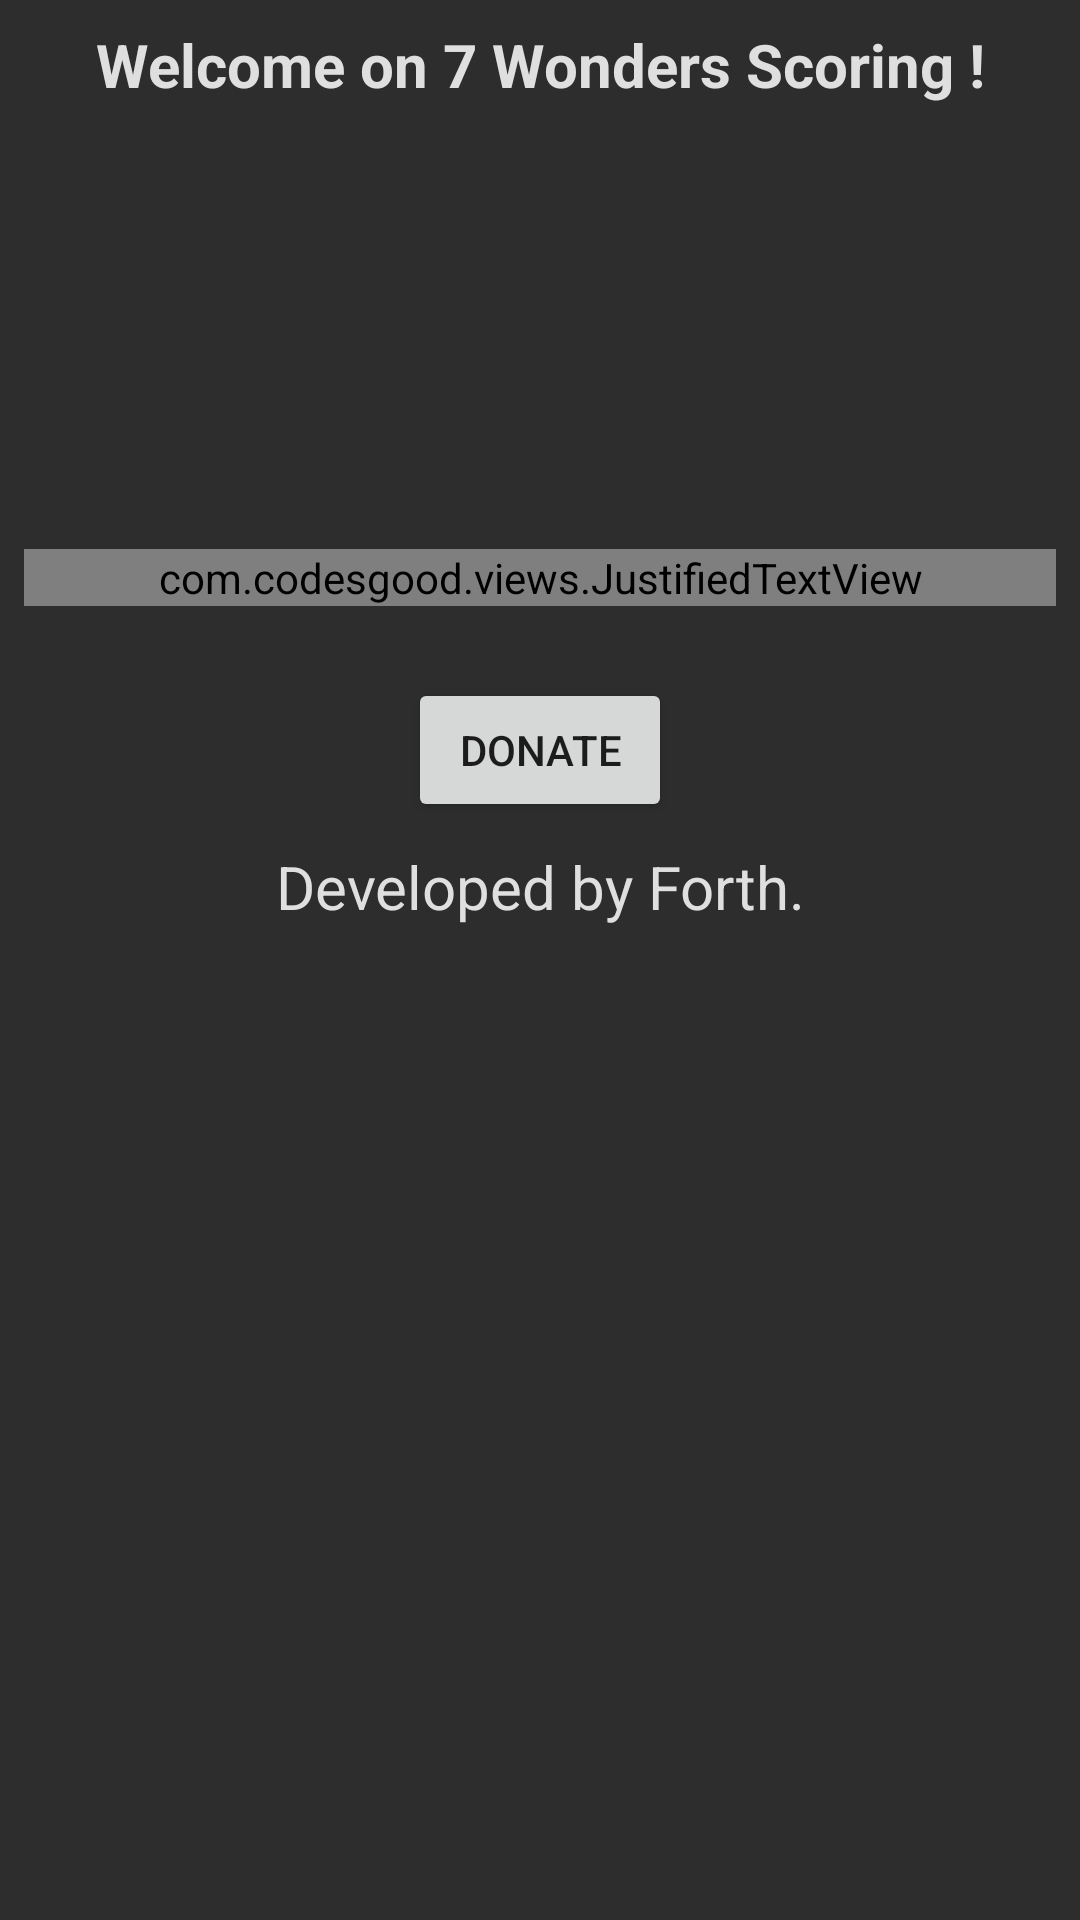

The Android layout XML behind this screen, and the referenced resources:
<!-- AndroidManifest.xml: application theme Theme.7WondersScoring -->
<!-- res/layout/fragment_home.xml -->
<?xml version="1.0" encoding="utf-8"?>
<androidx.constraintlayout.widget.ConstraintLayout xmlns:android="http://schemas.android.com/apk/res/android"
    xmlns:app="http://schemas.android.com/apk/res-auto"
    xmlns:tools="http://schemas.android.com/tools"
    android:layout_width="match_parent"
    android:layout_height="match_parent"
    android:background="@color/pageBackground"
    tools:context=".ui.home.HomeFragment">

    <ScrollView
        android:id="@+id/scrollview_players"
        android:layout_width="match_parent"
        android:layout_height="match_parent"
        android:background="@color/pageBackground"
        tools:layout_editor_absoluteX="232dp"
        tools:layout_editor_absoluteY="29dp">

        <androidx.constraintlayout.widget.ConstraintLayout
            android:id="@+id/linearLayout"
            android:layout_width="match_parent"
            android:layout_height="wrap_content"
            android:orientation="vertical">

            <TextView
                android:id="@+id/text_home_0"
                android:layout_width="wrap_content"
                android:layout_height="wrap_content"
                android:layout_marginStart="8dp"
                android:layout_marginTop="8dp"
                android:layout_marginEnd="8dp"
                android:text="@string/text_home_0"
                android:textAlignment="center"
                android:textAppearance="@style/TextAppearance.AppCompat.Large"
                android:textColor="@color/pageTextsColor"
                android:textSize="20sp"
                android:textStyle="bold"
                app:layout_constraintEnd_toEndOf="parent"
                app:layout_constraintStart_toStartOf="parent"
                app:layout_constraintTop_toTopOf="parent"
                tools:layout_conversion_absoluteHeight="51dp"
                tools:layout_conversion_absoluteWidth="395dp" />

            <ImageView
                android:id="@+id/imageView"
                android:layout_width="wrap_content"
                android:layout_height="100dp"
                android:layout_marginStart="8dp"
                android:layout_marginTop="24dp"
                android:layout_marginEnd="8dp"
                android:contentDescription="@string/text_home_1"
                android:visibility="visible"
                app:layout_constraintEnd_toEndOf="parent"
                app:layout_constraintHorizontal_bias="0.5"
                app:layout_constraintStart_toStartOf="parent"
                app:layout_constraintTop_toBottomOf="@id/text_home_0"
                app:srcCompat="@drawable/seven_wonders_logo"
                tools:layout_conversion_absoluteHeight="80dp"
                tools:layout_conversion_absoluteWidth="232dp"
                tools:src="" />

            <com.codesgood.views.JustifiedTextView
                android:id="@+id/text_home_2"
                android:layout_width="match_parent"
                android:layout_height="wrap_content"
                android:layout_marginStart="8dp"
                android:layout_marginTop="24dp"
                android:layout_marginEnd="8dp"
                android:paddingLeft="16dp"
                android:paddingRight="16dp"
                android:text="@string/text_home_2"
                android:textColor="@color/pageTextsColor"
                android:textSize="20sp"
                app:layout_constraintEnd_toEndOf="parent"
                app:layout_constraintHorizontal_bias="0.5"
                app:layout_constraintStart_toStartOf="parent"
                app:layout_constraintTop_toBottomOf="@+id/imageView"
                tools:layout_conversion_absoluteHeight="74dp"
                tools:layout_conversion_absoluteWidth="395dp" />

            <Button
                android:id="@+id/bt_donate"
                android:layout_width="wrap_content"
                android:layout_height="wrap_content"
                android:layout_marginStart="8dp"
                android:layout_marginTop="24dp"
                android:layout_marginEnd="8dp"
                android:autoLink="web"
                android:text="@string/donate"
                android:textAlignment="center"
                app:layout_constraintEnd_toEndOf="parent"
                app:layout_constraintHorizontal_bias="0.5"
                app:layout_constraintStart_toStartOf="parent"
                app:layout_constraintTop_toBottomOf="@+id/text_home_2"
                tools:layout_conversion_absoluteHeight="48dp"
                tools:layout_conversion_absoluteWidth="137dp" />

            <TextView
                android:id="@+id/text_home_3"
                android:layout_width="wrap_content"
                android:layout_height="wrap_content"
                android:layout_marginStart="8dp"
                android:layout_marginTop="8dp"
                android:layout_marginEnd="8dp"
                android:text="@string/text_home_3"
                android:textAlignment="center"
                android:textAppearance="@style/TextAppearance.AppCompat.Large"
                android:textColor="@color/pageTextsColor"
                android:textSize="20sp"
                app:layout_constraintEnd_toEndOf="parent"
                app:layout_constraintStart_toStartOf="parent"
                app:layout_constraintTop_toBottomOf="@+id/bt_donate"
                tools:layout_conversion_absoluteHeight="51dp"
                tools:layout_conversion_absoluteWidth="395dp" />

        </androidx.constraintlayout.widget.ConstraintLayout>
    </ScrollView>
</androidx.constraintlayout.widget.ConstraintLayout>
<!-- resources referenced by this layout -->
<resources>
  <color name="pageBackground">@color/Forth_MineShaft</color>
  <color name="pageTextsColor">@color/Forth_Alto</color>
  <string name="donate">Donate</string>
  <string name="text_home_0">Welcome on 7 Wonders Scoring !</string>
  <string name="text_home_1">Image</string>
  <string name="text_home_2">7 Wonders Scoring will help you to calculate the score of each game, and will allow you to save them !</string>
  <string name="text_home_3">Developed by Forth.</string>
  <style name="Theme.7WondersScoring" parent="Theme.MaterialComponents.DayNight.DarkActionBar">
          
          <item name="colorPrimary">@color/purple_500</item>
          <item name="colorPrimaryVariant">@color/purple_700</item>
          <item name="colorOnPrimary">@color/white</item>
          
          <item name="colorSecondary">@color/teal_200</item>
          <item name="colorSecondaryVariant">@color/teal_700</item>
          <item name="colorOnSecondary">@color/black</item>
          
          <item name="android:statusBarColor" tools:targetApi="l">?attr/colorPrimaryVariant</item>
          
      </style>
  <color name="Forth_MineShaft">#2d2d2d</color>
  <color name="Forth_Alto">#dfdfdf</color>
  <color name="purple_500">#FF6200EE</color>
  <color name="purple_700">#FF3700B3</color>
  <color name="white">#FFFFFFFF</color>
  <color name="teal_200">#FF03DAC5</color>
  <color name="teal_700">#FF018786</color>
  <color name="black">#FF000000</color>
</resources>
